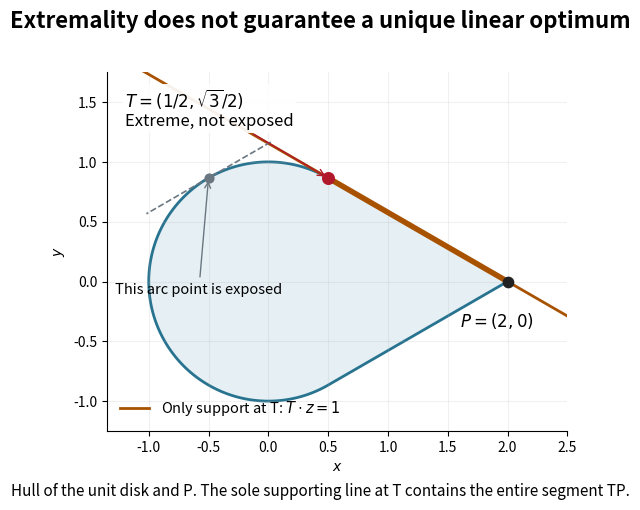

This chart was generated by the following Python code: (Note: this script raises an exception after producing the figure.)
"""Original rounded convex hull with an extreme but nonexposed contact point."""
from pathlib import Path

import matplotlib
matplotlib.use("Agg")
import matplotlib.pyplot as plt
from matplotlib.patches import Polygon
import numpy as np


def main():
    P=np.array([2.,0.])
    T=np.array([.5,np.sqrt(3)/2])
    bottom=np.array([.5,-np.sqrt(3)/2])
    theta=np.linspace(np.pi/3,5*np.pi/3,601)
    arc=np.column_stack([np.cos(theta),np.sin(theta)])
    boundary=np.vstack([arc,P])
    assert np.isclose(T@P,1) and np.isclose(T@T,1)
    fig,ax=plt.subplots(figsize=(8.4,5.2),dpi=120,facecolor="white")
    ax.add_patch(Polygon(boundary,closed=True,facecolor="#e5eff4",edgecolor="#28738f",lw=2))
    x=np.linspace(-1.35,2.5,401)
    ax.plot(x,(1-T[0]*x)/T[1],color="#a85200",lw=2,label=r"Only support at T: $T\cdot z=1$")
    ax.plot([T[0],P[0]],[T[1],P[1]],color="#a85200",lw=4)
    ax.scatter(*T,color="#b2182b",s=70,zorder=5)
    ax.scatter(*P,color="#222222",s=55,zorder=5)
    ax.annotate(r"$T=(1/2,\sqrt{3}/2)$"+"\nExtreme, not exposed",T,xytext=(-1.2,1.30),
                fontsize=12,arrowprops=dict(arrowstyle="->",color="#b2182b"),
                bbox=dict(facecolor="white",edgecolor="none",alpha=.92,pad=2))
    ax.annotate(r"$P=(2,0)$",P,xytext=(1.6,-.38),fontsize=12)
    p=np.array([np.cos(2*np.pi/3),np.sin(2*np.pi/3)])
    tangent=np.array([-p[1],p[0]])
    t=np.linspace(-.6,.6,31)
    line=p+t[:,None]*tangent
    ax.plot(*line.T,color="#6b7780",ls="--",lw=1.2)
    ax.scatter(*p,color="#6b7780",s=40,zorder=5)
    ax.annotate("This arc point is exposed",p,xytext=(-1.28,-.1),fontsize=10.5,
                arrowprops=dict(arrowstyle="->",color="#6b7780"))
    ax.set(xlim=(-1.35,2.5),ylim=(-1.25,1.75),xlabel=r"$x$",ylabel=r"$y$")
    ax.set_aspect("equal");ax.grid(alpha=.18)
    ax.spines[["top","right"]].set_visible(False)
    ax.legend(loc="lower left",fontsize=10.5,frameon=False)
    fig.suptitle("Extremality does not guarantee a unique linear optimum",fontsize=16,weight="bold",y=.96)
    fig.text(.5,.025,"Hull of the unit disk and P. The sole supporting line at T contains the entire segment TP.",
             ha="center",fontsize=11)
    fig.subplots_adjust(left=.08,right=.96,top=.84,bottom=.15)
    fig.savefig(Path(__file__).stem+".png",facecolor="white",transparent=False)
    plt.close(fig)


if __name__=="__main__":
    main()
